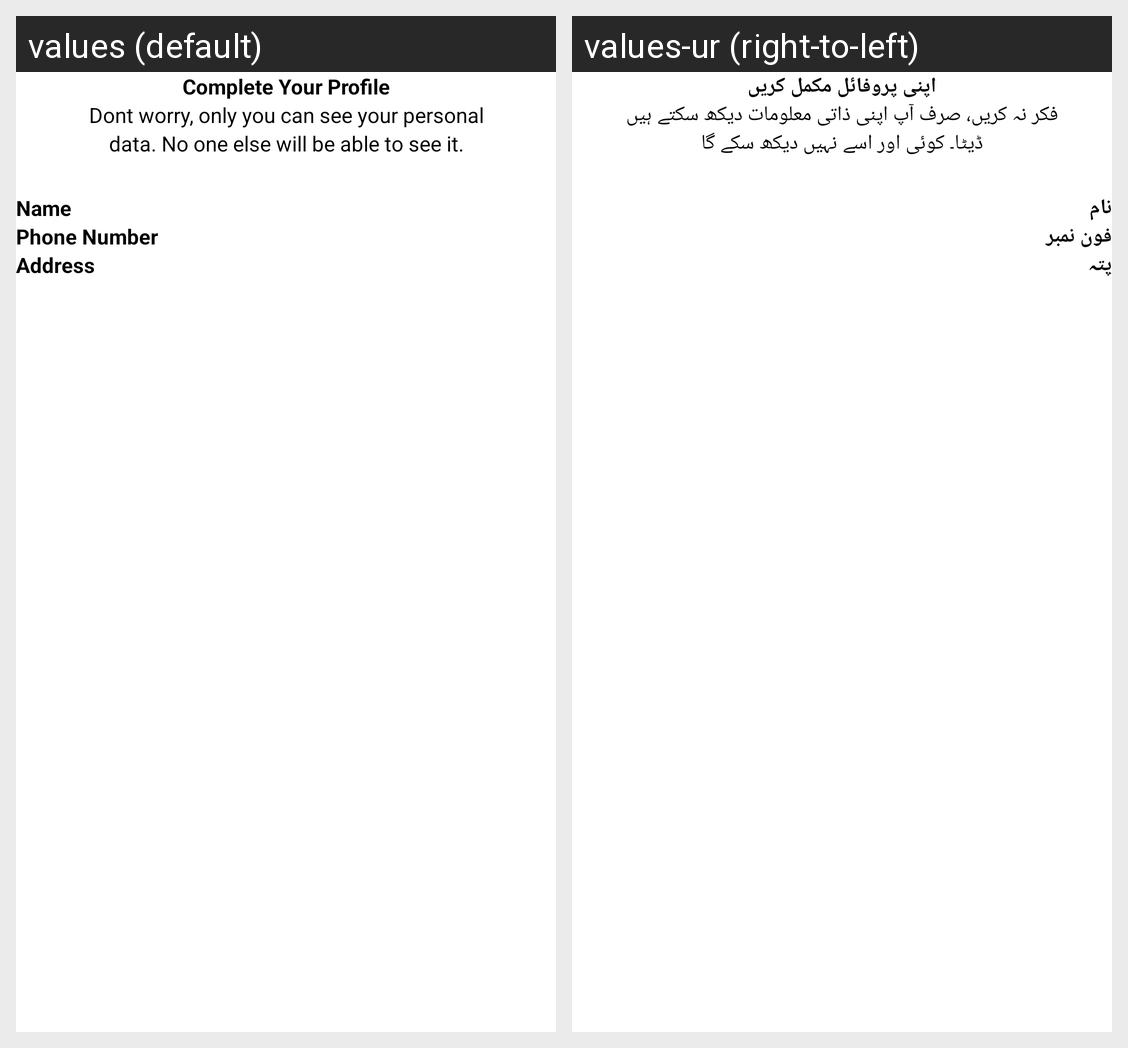

The same Android screen rendered under two of its app's locales, left to right. List the strings drawn on it with the default value and each locale's translation.
Android screen res/layout/activity_my_profile.xml rendered under 2 locales, left to right: values (default), values-ur (right-to-left). Device: Nexus 5 (rendered at 1080×1920; each locale shown at half size, 540×960, under a caption strip naming it); theme Theme.SnapStore.
Strings drawn on this screen, with the default value and each locale's value (text and hints the layout hard-codes, and strings that could not be matched under every locale, appear in the picture but are not listed):

str_complete_your_profile
  values: Complete Your Profile
  values-ur: اپنی پروفائل مکمل کریں

str_dont_worry_only_you_can_see_your_personal
  values: Dont worry, only you can see your personal
  values-ur: فکر نہ کریں، صرف آپ اپنی ذاتی معلومات دیکھ سکتے ہیں

str_data_no_one_else_will_be_able_to_see_it
  values: data. No one else will be able to see it.
  values-ur: ڈیٹا۔ کوئی اور اسے نہیں دیکھ سکے گا

str_name
  values: Name
  values-ur: نام

str_phone_number
  values: Phone Number
  values-ur: فون نمبر

str_address
  values: Address
  values-ur: پتہ
